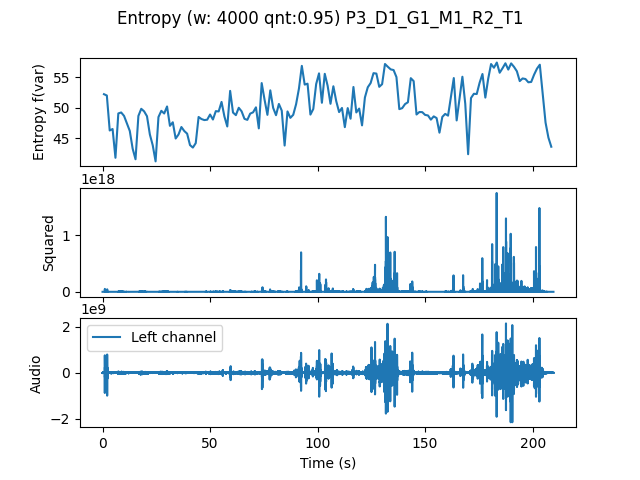

The data file committed next to this chart (first rows):
, t0, var
0.0, 0.0, 52.25
1.333, 1.333, 52.03
2.667, 2.667, 46.28
4.0, 4.0, 46.51
5.333, 5.333, 41.78
6.667, 6.667, 49.08
8.0, 8.0, 49.24
9.333, 9.333, 48.67
10.67, 10.67, 47.46
12.0, 12.0, 46.2
13.33, 13.33, 43.28
14.67, 14.67, 41.54
16.0, 16.0, 48.67
17.33, 17.33, 49.84
18.67, 18.67, 49.42
20.0, 20.0, 48.62
21.33, 21.33, 45.62
22.67, 22.67, 43.84
24.0, 24.0, 41.19
25.33, 25.33, 48.48
26.67, 26.67, 49.51
28.0, 28.0, 49.07
29.33, 29.33, 50.23
30.67, 30.67, 47.04
32.0, 32.0, 47.63
33.33, 33.33, 44.95
34.67, 34.67, 45.62
36.0, 36.0, 46.85
37.33, 37.33, 46.19
38.67, 38.67, 45.75
40.0, 40.0, 43.87
41.33, 41.33, 43.46
42.67, 42.67, 44.19
44.0, 44.0, 48.5
45.33, 45.33, 48.16
46.67, 46.67, 47.99
48.0, 48.0, 48.05
49.33, 49.33, 48.9
50.67, 50.67, 48.08
52.0, 52.0, 49.46
53.33, 53.33, 49.41
54.67, 54.67, 50.97
56.0, 56.0, 48.59
57.33, 57.33, 46.93
58.67, 58.67, 52.79
60.0, 60.0, 49.23
61.33, 61.33, 48.8
62.67, 62.67, 50.01
64.0, 64.0, 49.43
65.33, 65.33, 48.19
66.67, 66.67, 48.02
68.0, 68.0, 49.05
69.33, 69.33, 49.26
70.67, 70.67, 50.08
72.0, 72.0, 46.62
73.33, 73.33, 54.08
74.67, 74.67, 51.35
76.0, 76.0, 48.85
77.33, 77.33, 52.88
78.67, 78.67, 50
... 97 more rows
